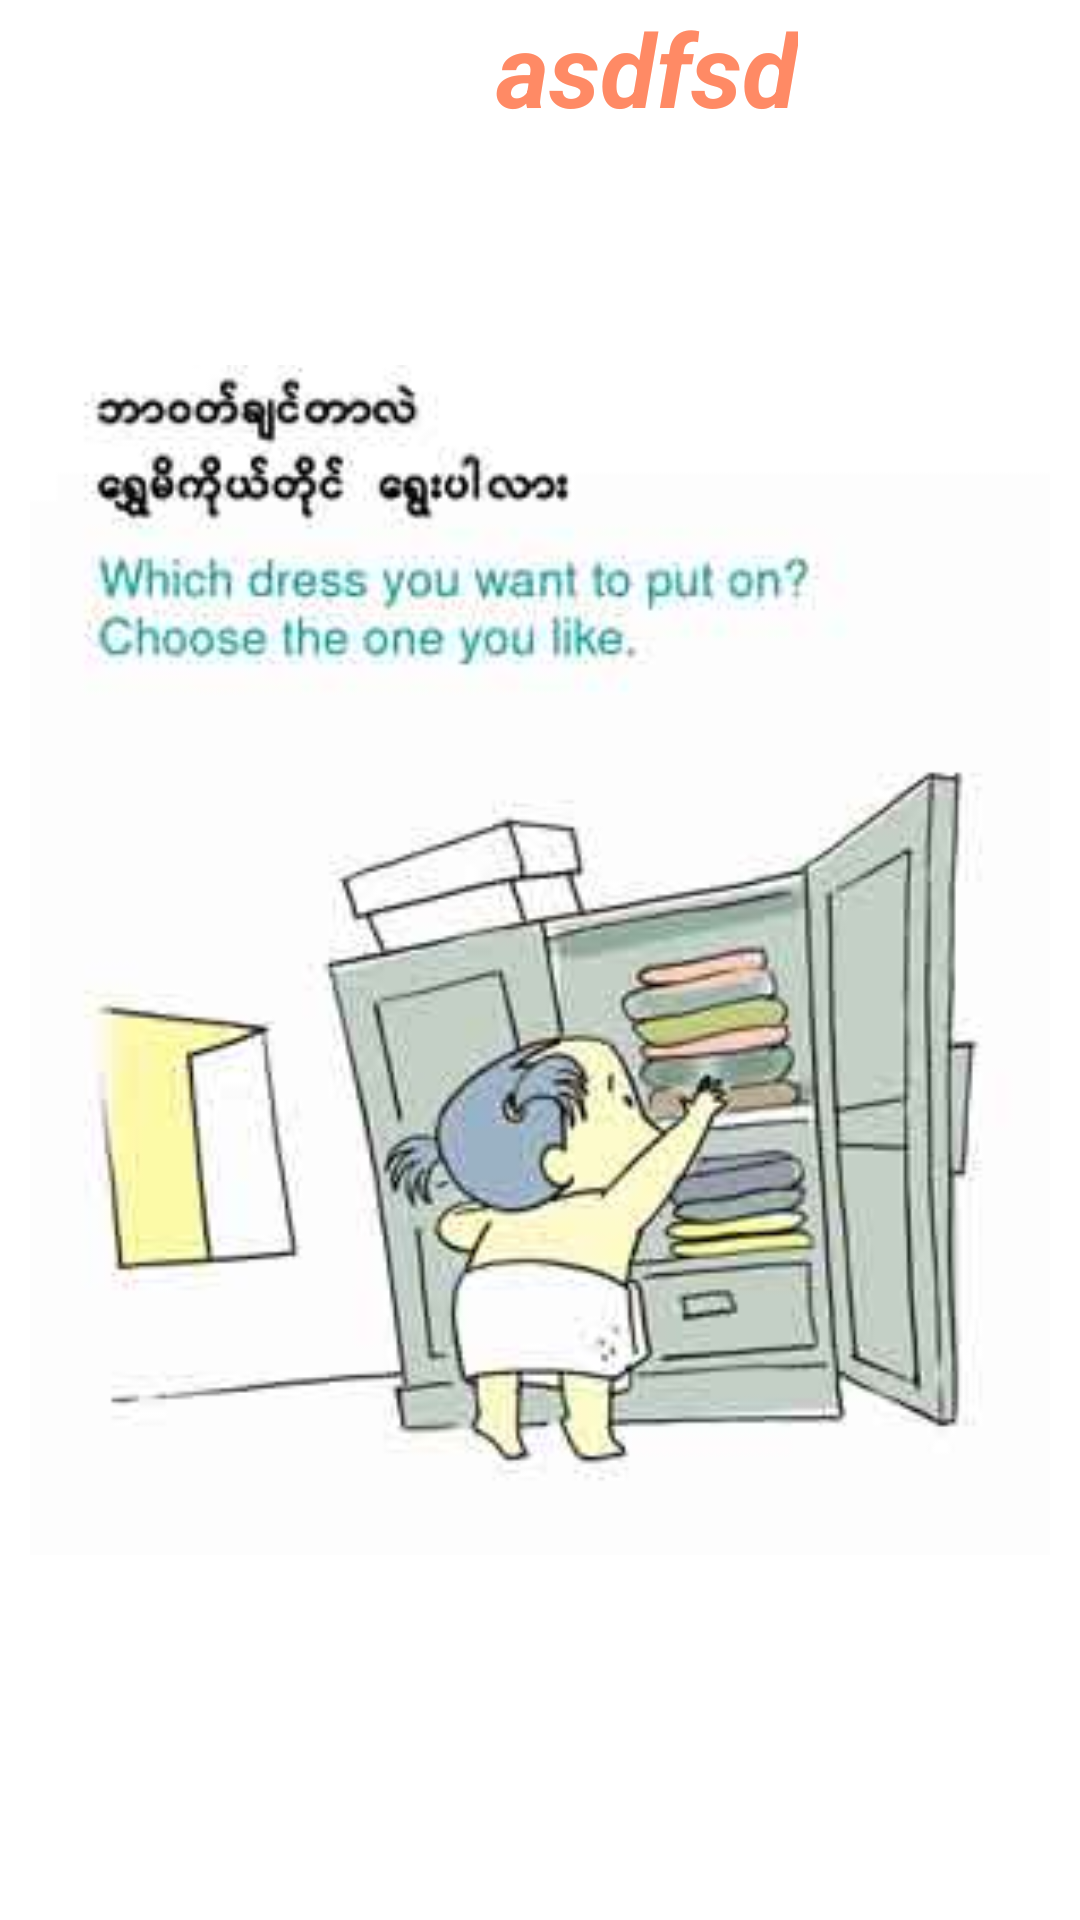

Here is an Android app screen rendered from its layout file. Give the layout XML and the strings, colors and styles it references.
<!-- AndroidManifest.xml: fallback theme Theme.MaterialComponents.DayNight.NoActionBar -->
<!-- res/layout/first_swipe.xml -->
<?xml version="1.0" encoding="utf-8"?>

<RelativeLayout xmlns:android="http://schemas.android.com/apk/res/android"
    android:orientation="horizontal"
    android:layout_width="match_parent"
    android:layout_height="match_parent">

    <ImageView
        android:id="@+id/slide_image_first"
        android:layout_width="fill_parent"
        android:layout_height="fill_parent"
        android:layout_marginLeft="10dp"
        android:layout_marginRight="10dp"
        android:src="@drawable/shwemi1"/>

    <TextView
        android:id="@+id/count_first"
        android:layout_width="wrap_content"
        android:layout_height="wrap_content"
        android:text="asdfsd"
        android:textSize="34dp"
        android:textAlignment="center"
        android:textStyle="bold|italic"
        android:textColor="@color/important_back"
        android:layout_marginRight="84dp"
        android:layout_marginEnd="84dp"
        android:layout_alignParentTop="true"
        android:layout_alignRight="@+id/slide_image_first"
        android:layout_alignEnd="@+id/slide_image_first" />

</RelativeLayout>
<!-- resources referenced by this layout -->
<resources>
  <color name="important_back">#FF8A65</color>
  <!-- drawable shwemi1: jpg bitmap (drawable, 10118 bytes) -->
</resources>
